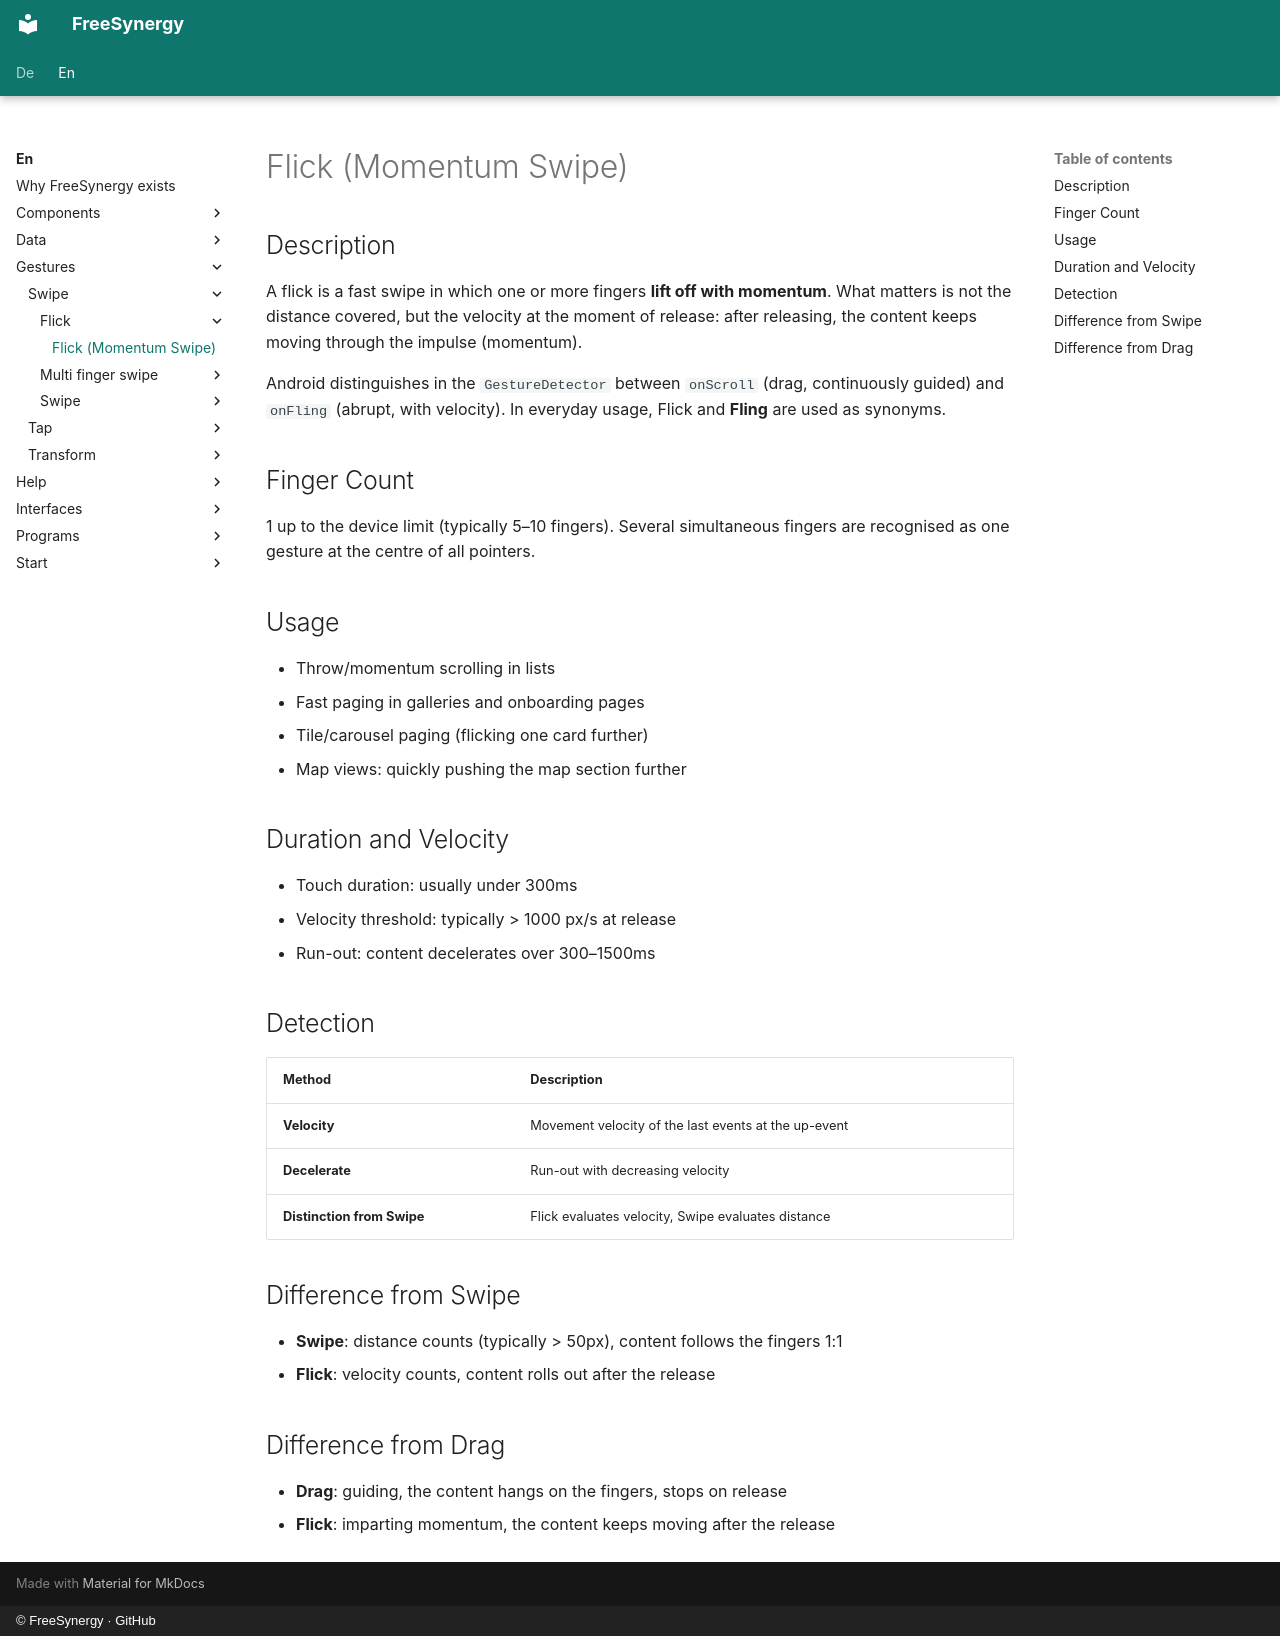

repository: FreeSynergy/fs-documentation · page: en/gestures/swipe/flick/description/index.html · generator: mkdocs · copyright: © FreeSynergy · GitHub

# Flick (Momentum Swipe)

## Description

A flick is a fast swipe in which one or more fingers **lift off with
momentum**. What matters is not the distance covered, but the velocity at the
moment of release:
after releasing, the content keeps moving through the impulse (momentum).

Android distinguishes in the `GestureDetector` between `onScroll` (drag,
continuously guided) and `onFling` (abrupt, with velocity). In everyday usage,
Flick and **Fling** are used as synonyms.

## Finger Count

1 up to the device limit (typically 5–10 fingers). Several simultaneous
fingers are recognised as one gesture at the centre of all pointers.

## Usage

- Throw/momentum scrolling in lists
- Fast paging in galleries and onboarding pages
- Tile/carousel paging (flicking one card further)
- Map views: quickly pushing the map section further

## Duration and Velocity

- Touch duration: usually under 300ms
- Velocity threshold: typically > 1000 px/s at release
- Run-out: content decelerates over 300–1500ms

## Detection

| Method | Description |
|--------|-------------|
| **Velocity** | Movement velocity of the last events at the up-event |
| **Decelerate** | Run-out with decreasing velocity |
| **Distinction from Swipe** | Flick evaluates velocity, Swipe evaluates distance |

## Difference from Swipe

- **Swipe**: distance counts (typically > 50px), content follows the fingers 1:1
- **Flick**: velocity counts, content rolls out after the release

## Difference from Drag

- **Drag**: guiding, the content hangs on the fingers, stops on release
- **Flick**: imparting momentum, the content keeps moving after the release
